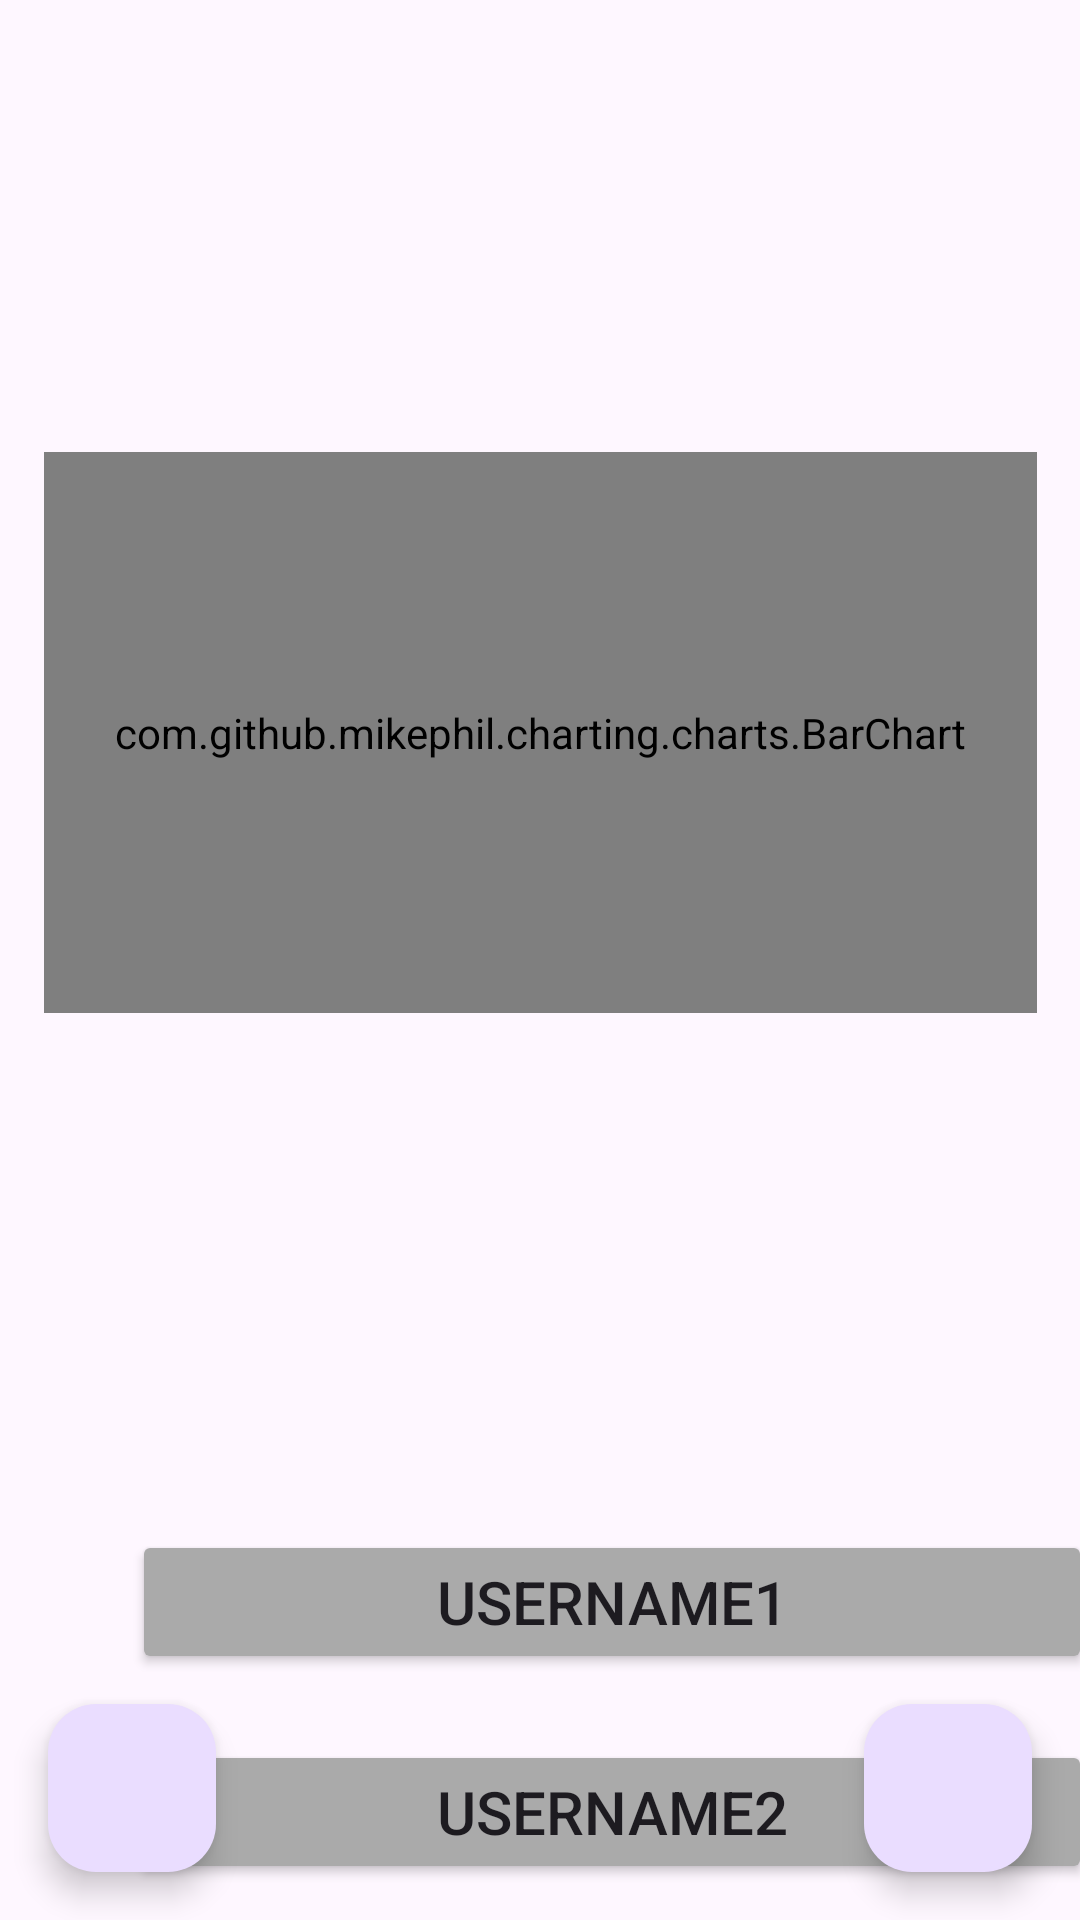

Layout XML and referenced resources for this Android screen:
<!-- AndroidManifest.xml: application theme Theme.SprintProject -->
<!-- res/layout/fragment_logistics.xml -->
<?xml version="1.0" encoding="utf-8"?>
<FrameLayout xmlns:android="http://schemas.android.com/apk/res/android"
    xmlns:app="http://schemas.android.com/apk/res-auto"
    xmlns:tools="http://schemas.android.com/tools"
    android:layout_width="match_parent"
    android:layout_height="match_parent"
    tools:context=".views.LogisticsFragment">

    

    <androidx.constraintlayout.widget.ConstraintLayout

        android:layout_width="match_parent"
        android:layout_height="match_parent">

        <TextView
            android:id="@+id/LogisticsText"
            android:layout_width="wrap_content"
            android:layout_height="wrap_content"
            android:layout_marginStart="113dp"
            android:layout_marginTop="28dp"
            android:layout_marginEnd="114dp"
            android:layout_marginBottom="643dp"
            android:gravity="center"
            android:text="@string/textview_label"
            android:textColor="@android:color/black"
            android:textSize="45sp"
            android:textStyle="bold"
            app:layout_constraintBottom_toBottomOf="parent"
            app:layout_constraintEnd_toEndOf="parent"
            app:layout_constraintStart_toStartOf="parent"
            app:layout_constraintTop_toTopOf="parent" />

        <Button
            android:id="@+id/logistics_graph_button"
            android:layout_width="wrap_content"
            android:layout_height="wrap_content"
            android:layout_marginStart="161dp"
            android:layout_marginTop="98dp"
            android:layout_marginEnd="159dp"
            android:layout_marginBottom="585dp"
            android:backgroundTint="@android:color/darker_gray"
            android:text="Generate Graph"
            app:layout_constraintBottom_toBottomOf="parent"
            app:layout_constraintEnd_toEndOf="parent"
            app:layout_constraintStart_toStartOf="parent"
            app:layout_constraintTop_toTopOf="parent" />

        <TextView
            android:id="@+id/logistics_graph_title"
            android:layout_width="wrap_content"
            android:layout_height="wrap_content"
            android:layout_marginStart="192dp"
            android:layout_marginTop="156dp"
            android:layout_marginEnd="192dp"
            android:visibility="gone"
            android:layout_marginBottom="556dp"
            android:text="Title"
            app:layout_constraintBottom_toBottomOf="parent"
            app:layout_constraintEnd_toEndOf="parent"
            app:layout_constraintStart_toStartOf="parent"
            app:layout_constraintTop_toTopOf="parent" />

        <com.github.mikephil.charting.charts.BarChart
            android:id="@+id/logistics_graph"
            android:layout_width="331dp"
            android:layout_height="187dp"
            android:layout_marginStart="40dp"
            android:layout_marginTop="196dp"
            android:layout_marginEnd="40dp"
            android:layout_marginBottom="348dp"
            app:layout_constraintBottom_toBottomOf="parent"
            app:layout_constraintEnd_toEndOf="parent"
            app:layout_constraintStart_toStartOf="parent"
            app:layout_constraintTop_toTopOf="parent" >

        </com.github.mikephil.charting.charts.BarChart>

        <TextView
            android:id="@+id/textView4"
            android:layout_width="wrap_content"
            android:layout_height="wrap_content"
            android:layout_marginStart="166dp"
            android:layout_marginTop="395dp"
            android:layout_marginEnd="167dp"
            android:layout_marginBottom="317dp"
            android:text="Contributors"
            android:textSize="30sp"
            app:layout_constraintBottom_toBottomOf="parent"
            app:layout_constraintEnd_toEndOf="parent"
            app:layout_constraintStart_toStartOf="parent"
            app:layout_constraintTop_toTopOf="parent" />


        <com.google.android.material.floatingactionbutton.FloatingActionButton
            android:id="@+id/floating_invite_button"
            android:layout_width="wrap_content"
            android:layout_height="wrap_content"
            android:layout_alignParentEnd="true"
            android:layout_alignParentBottom="true"
            android:layout_margin="16dp"
            android:layout_marginEnd="328dp"
            android:layout_marginBottom="48dp"
            android:contentDescription="Invite Members"
            android:src="@drawable/add_user_icon"
            app:layout_constraintBottom_toBottomOf="parent"
            app:layout_constraintEnd_toEndOf="parent" />

        <com.google.android.material.floatingactionbutton.FloatingActionButton
            android:id="@+id/floating_notes_button"
            android:layout_width="wrap_content"
            android:layout_height="wrap_content"
            android:layout_alignParentEnd="true"
            android:layout_alignParentBottom="true"
            android:layout_margin="16dp"
            android:contentDescription="Other Shit"
            android:src="@drawable/trip_plan_icon"
            tools:layout_editor_absoluteX="25dp"
            tools:layout_editor_absoluteY="659dp"
            app:layout_constraintBottom_toBottomOf="parent"
            app:layout_constraintStart_toStartOf="parent"/>

        <Button
            android:id="@+id/username1"
            android:layout_width="320dp"
            android:layout_height="wrap_content"
            android:layout_marginStart="44dp"
            android:layout_marginTop="510dp"
            android:backgroundTint="@android:color/darker_gray"
            android:textSize="20dp"
            android:padding="10dp"
            android:text="username1"
            app:layout_constraintStart_toStartOf="parent"
            app:layout_constraintTop_toTopOf="parent" />

        <Button
            android:id="@+id/username2"
            android:layout_width="320dp"
            android:layout_height="wrap_content"
            android:layout_marginStart="44dp"
            android:layout_marginTop="650dp"
            android:backgroundTint="@android:color/darker_gray"
            android:textSize="20dp"
            android:padding="10dp"            android:text="username3"
            app:layout_constraintStart_toStartOf="parent"
            app:layout_constraintTop_toTopOf="parent" />

        <Button
            android:id="@+id/username3"
            android:layout_width="320dp"
            android:layout_height="wrap_content"
            android:layout_marginStart="44dp"
            android:layout_marginTop="580dp"
            android:backgroundTint="@android:color/darker_gray"
            android:textSize="20dp"
            android:padding="10dp"            android:text="username2"
            app:layout_constraintStart_toStartOf="parent"
            app:layout_constraintTop_toTopOf="parent" />

    </androidx.constraintlayout.widget.ConstraintLayout>

</FrameLayout>
<!-- resources referenced by this layout -->
<resources>
  <string name="textview_label">Logistics</string>
  <style name="Theme.SprintProject" parent="Base.Theme.SprintProject" />
  <style name="Base.Theme.SprintProject" parent="Theme.Material3.DayNight.NoActionBar">
          
          
      </style>
</resources>
